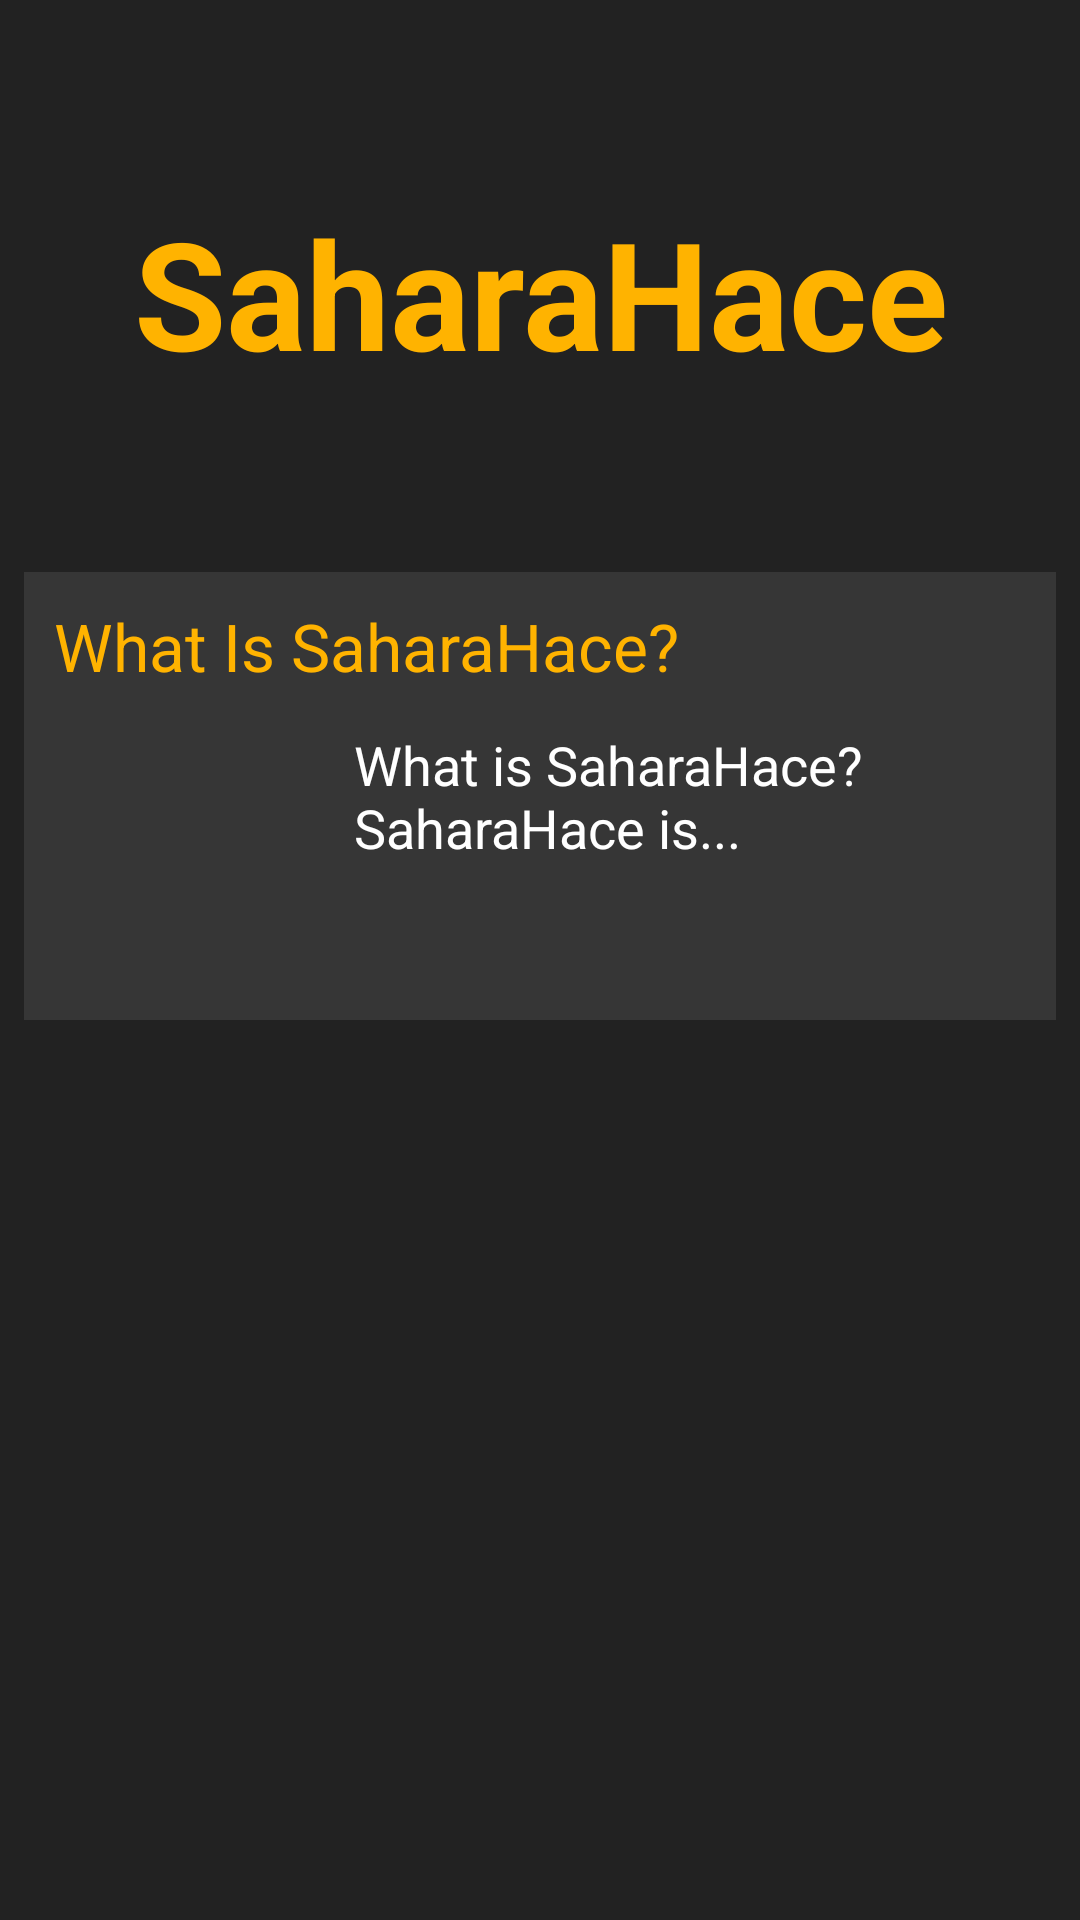

Produce the Android XML layout that renders to this screen, including the resource entries it uses.
<!-- AndroidManifest.xml: application theme AppTheme -->
<!-- res/layout/about.xml -->
<?xml version="1.0" encoding="utf-8"?>
<android.support.constraint.ConstraintLayout xmlns:android="http://schemas.android.com/apk/res/android"
    xmlns:app="http://schemas.android.com/apk/res-auto"
    xmlns:tools="http://schemas.android.com/tools"
    android:layout_width="match_parent"
    android:layout_height="match_parent"
    android:background="@color/colorAccent">

    <TextView
        android:id="@+id/textView20"
        android:layout_width="wrap_content"
        android:layout_height="wrap_content"
        android:layout_marginStart="8dp"
        android:layout_marginTop="64dp"
        android:layout_marginEnd="8dp"
        android:text="SaharaHace"
        android:textAlignment="center"
        android:textColor="@color/colorPrimary"
        android:textSize="50sp"
        android:textStyle="bold"
        app:layout_constraintEnd_toEndOf="parent"
        app:layout_constraintStart_toStartOf="parent"
        app:layout_constraintTop_toTopOf="parent" />

    <android.support.constraint.ConstraintLayout
        android:layout_width="0dp"
        android:layout_height="wrap_content"
        android:layout_marginStart="8dp"
        android:layout_marginTop="60dp"
        android:layout_marginEnd="8dp"
        android:background="#17FFFFFF"
        android:padding="10dp"
        app:layout_constraintEnd_toEndOf="parent"
        app:layout_constraintHorizontal_bias="0.0"
        app:layout_constraintStart_toStartOf="parent"
        app:layout_constraintTop_toBottomOf="@+id/textView20">

        <TextView
            android:id="@+id/textView21"
            android:layout_width="wrap_content"
            android:layout_height="wrap_content"
            android:text="What Is SaharaHace?"
            android:textColor="@color/colorPrimary"
            android:textSize="22sp"
            app:layout_constraintStart_toStartOf="parent"
            app:layout_constraintTop_toTopOf="parent" />

        <ImageView
            android:id="@+id/imageView2"
            android:layout_width="100dp"
            android:layout_height="100dp"
            android:tint="@color/colorPrimary"
            app:layout_constraintStart_toStartOf="parent"
            app:layout_constraintTop_toBottomOf="@+id/textView21"
            app:srcCompat="@drawable/ic_image_black_24dp" />

        <TextView
            android:id="@+id/textView22"
            android:layout_width="0dp"
            android:layout_height="wrap_content"
            android:text="What is SaharaHace? SaharaHace is..."
            android:textColor="@color/white"
            android:textSize="18sp"
            app:layout_constraintBottom_toBottomOf="parent"
            app:layout_constraintEnd_toEndOf="parent"
            app:layout_constraintStart_toEndOf="@+id/imageView2"
            app:layout_constraintTop_toTopOf="parent" />
    </android.support.constraint.ConstraintLayout>
</android.support.constraint.ConstraintLayout>
<!-- resources referenced by this layout -->
<resources>
  <color name="colorAccent">#222222</color>
  <color name="colorPrimary">#FFB300</color>
  <color name="white">#FFFFFF</color>
  <style name="AppTheme" parent="Theme.AppCompat.Light.NoActionBar">
          
          <item name="colorPrimary">@color/colorPrimary</item>
          <item name="colorPrimaryDark">@color/colorPrimaryDark</item>
          <item name="colorAccent">@color/colorPrimary</item>
          <item name="editTextColor">@color/white</item>
          <item name="android:textColorHint">#B4FFFFFF</item>
      </style>
  <color name="colorPrimaryDark">#ff8f00</color>
</resources>
